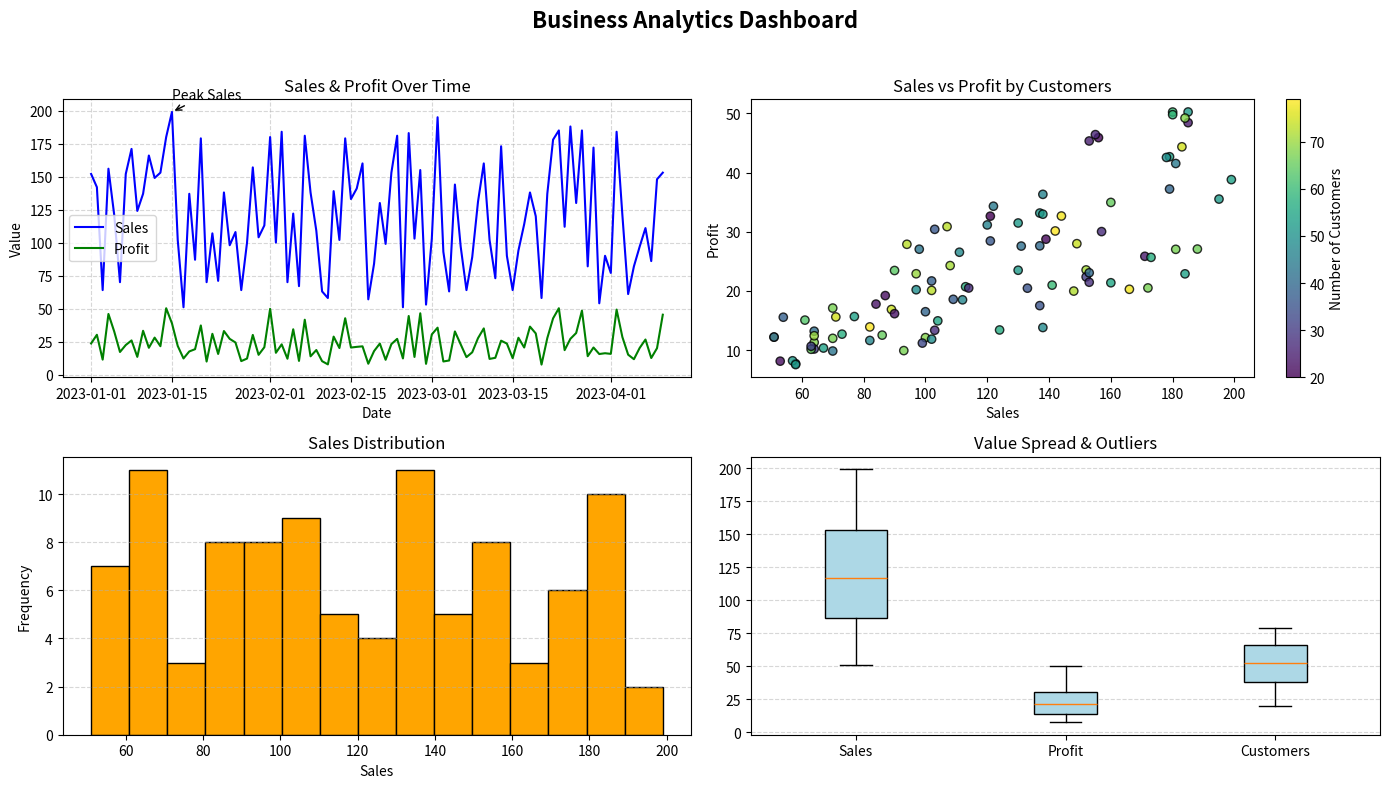

Reproduce this figure in Python.
import matplotlib.pyplot as plt
import numpy as np
import pandas as pd

# Generate fake CSV-like data
np.random.seed(42)
dates = pd.date_range(start="2023-01-01", periods=100, freq="D")
sales = np.random.randint(50, 200, size=100)
profit = sales * np.random.uniform(0.1, 0.3, size=100)
customers = np.random.randint(20, 80, size=100)

df = pd.DataFrame({
    "Date": dates,
    "Sales": sales,
    "Profit": profit,
    "Customers": customers
})

# Create figure with 2x2 subplots
fig, axes = plt.subplots(2, 2, figsize=(14, 8))
fig.suptitle("Business Analytics Dashboard", fontsize=16, fontweight="bold")

# ---- 1. Time-series Line Chart ----
axes[0, 0].plot(df["Date"], df["Sales"], color="blue", label="Sales")
axes[0, 0].plot(df["Date"], df["Profit"], color="green", label="Profit")
axes[0, 0].set_title("Sales & Profit Over Time")
axes[0, 0].set_xlabel("Date")
axes[0, 0].set_ylabel("Value")
axes[0, 0].legend()
axes[0, 0].grid(True, linestyle="--", alpha=0.5)
# Annotate highest sales point
max_idx = df["Sales"].idxmax()
axes[0, 0].annotate("Peak Sales",
                    xy=(df["Date"][max_idx], df["Sales"][max_idx]),
                    xytext=(df["Date"][max_idx], df["Sales"].max() + 10),
                    arrowprops=dict(facecolor='black', arrowstyle="->"))

# ---- 2. Scatter Plot with Color Mapping ----
scatter = axes[0, 1].scatter(df["Sales"], df["Profit"], c=df["Customers"],
                              cmap="viridis", edgecolor="k", alpha=0.8)
axes[0, 1].set_title("Sales vs Profit by Customers")
axes[0, 1].set_xlabel("Sales")
axes[0, 1].set_ylabel("Profit")
cbar = fig.colorbar(scatter, ax=axes[0, 1])
cbar.set_label("Number of Customers")

# ---- 3. Histogram ----
axes[1, 0].hist(df["Sales"], bins=15, color="orange", edgecolor="black")
axes[1, 0].set_title("Sales Distribution")
axes[1, 0].set_xlabel("Sales")
axes[1, 0].set_ylabel("Frequency")
axes[1, 0].grid(axis='y', linestyle="--", alpha=0.5)

# ---- 4. Box Plot ----
axes[1, 1].boxplot([df["Sales"], df["Profit"], df["Customers"]],
                   labels=["Sales", "Profit", "Customers"],
                   patch_artist=True,
                   boxprops=dict(facecolor="lightblue"))
axes[1, 1].set_title("Value Spread & Outliers")
axes[1, 1].grid(axis='y', linestyle="--", alpha=0.5)

# Adjust layout
plt.tight_layout(rect=[0, 0, 1, 0.96])
plt.show()
